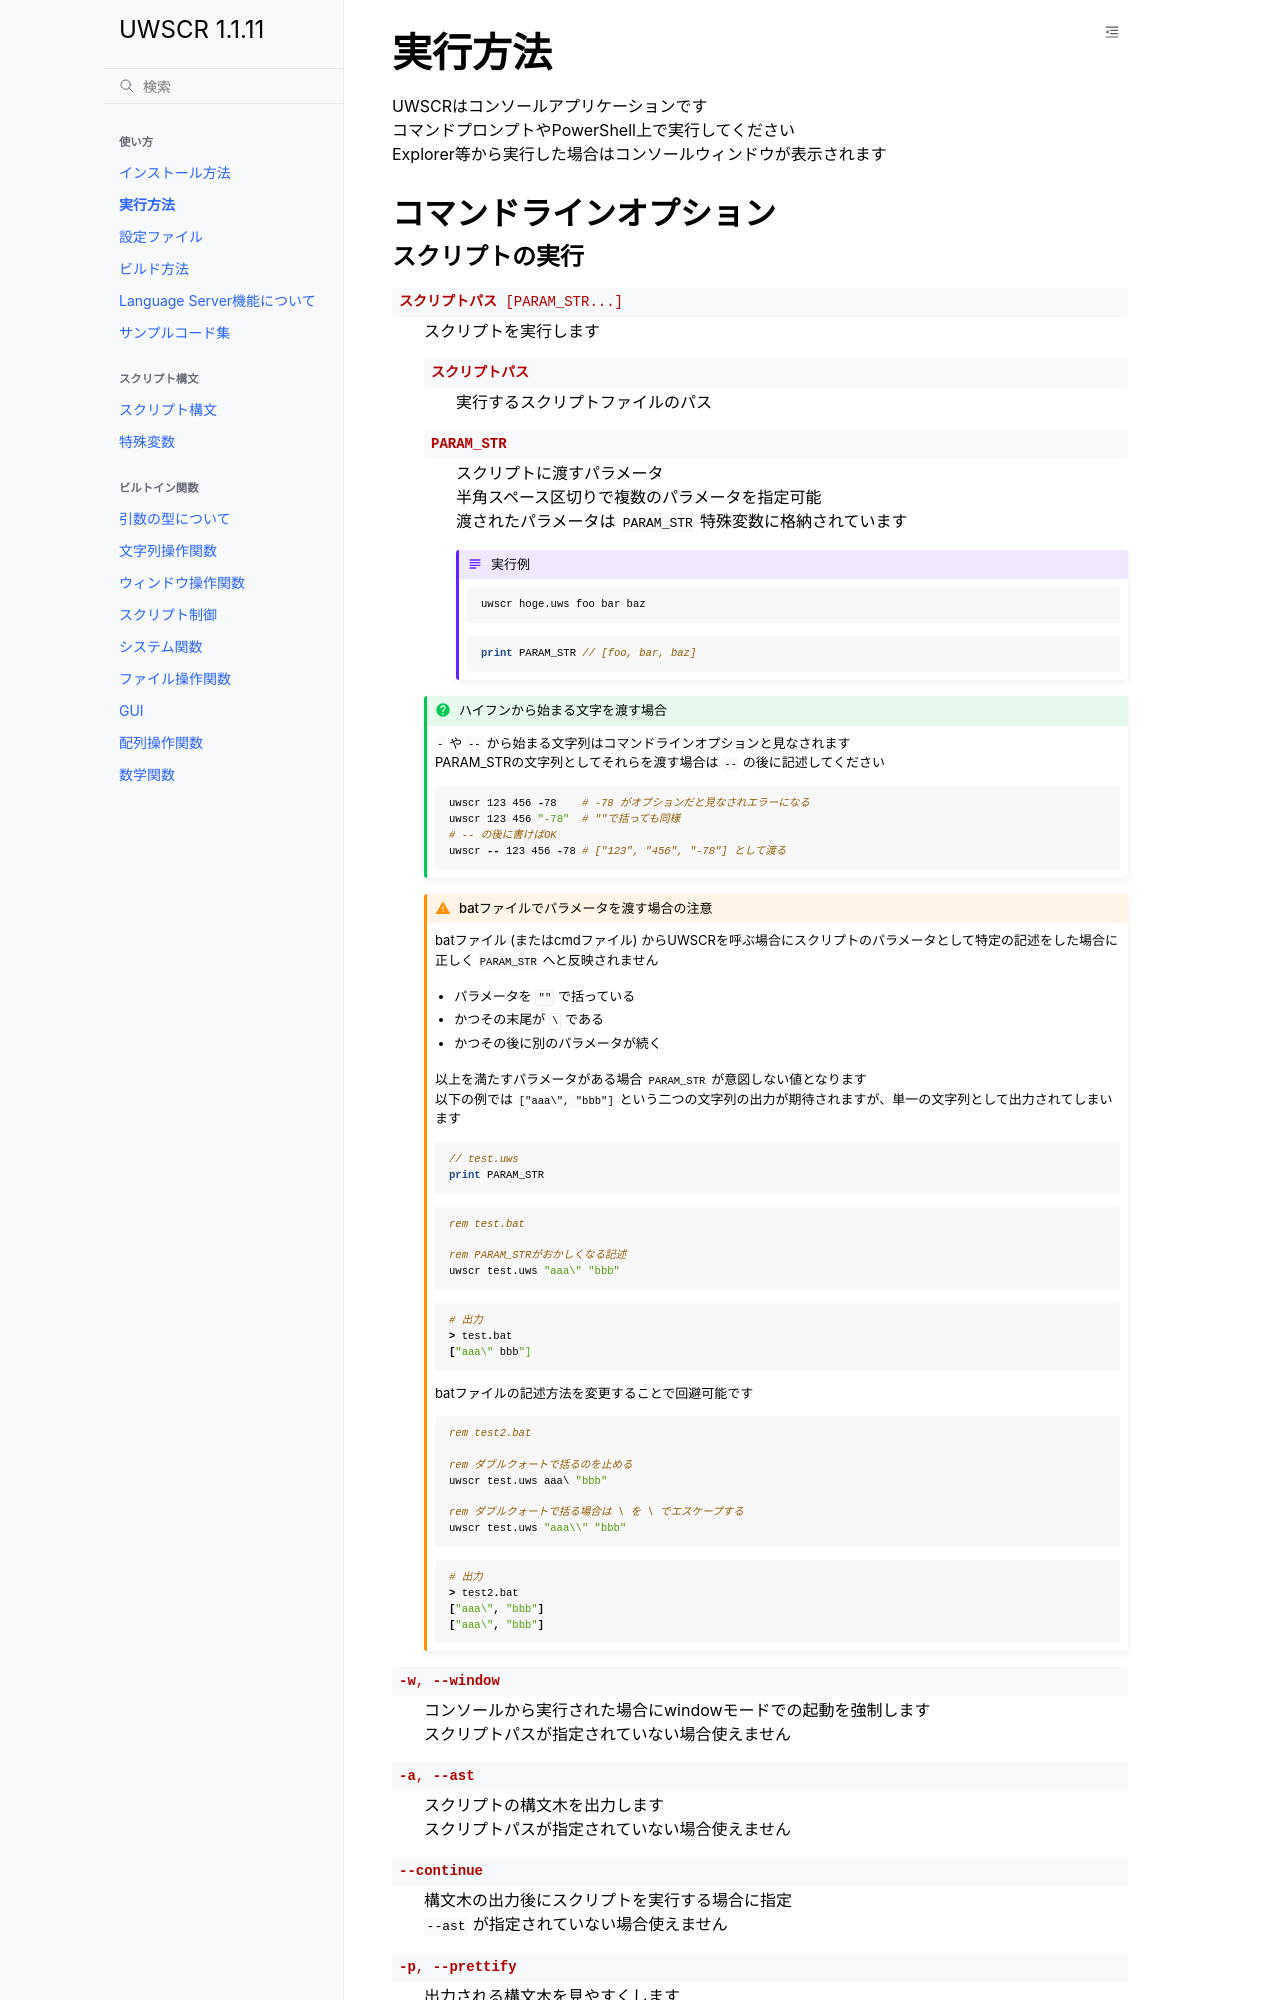

repository: stuncloud/UWSCR · page: usage/how_to_run.html · generator: sphinx

実行方法
========

| UWSCRはコンソールアプリケーションです
| コマンドプロンプトやPowerShell上で実行してください
| Explorer等から実行した場合はコンソールウィンドウが表示されます

コマンドラインオプション
------------------------

.. program:: uwscr

スクリプトの実行
^^^^^^^^^^^^^^^^

.. option:: スクリプトパス [PARAM_STR...]

    スクリプトを実行します

    .. object:: スクリプトパス

        実行するスクリプトファイルのパス

    .. object:: PARAM_STR

        | スクリプトに渡すパラメータ
        | 半角スペース区切りで複数のパラメータを指定可能
        | 渡されたパラメータは ``PARAM_STR`` 特殊変数に格納されています

        .. admonition:: 実行例

            .. code:: shell

                uwscr hoge.uws foo bar baz

            .. code:: uwscr

                print PARAM_STR // [foo, bar, baz]

    .. admonition:: ハイフンから始まる文字を渡す場合
        :class: hint

        | ``-`` や ``--`` から始まる文字列はコマンドラインオプションと見なされます
        | PARAM_STRの文字列としてそれらを渡す場合は ``--`` の後に記述してください

        .. sourcecode:: powershell

            uwscr 123 456 -78    # -78 がオプションだと見なされエラーになる
            uwscr 123 456 "-78"  # ""で括っても同様
            # -- の後に書けばOK
            uwscr -- 123 456 -78 # ["123", "456", "-78"] として渡る

    .. admonition:: batファイルでパラメータを渡す場合の注意
        :class: warning

        | batファイル (またはcmdファイル) からUWSCRを呼ぶ場合にスクリプトのパラメータとして特定の記述をした場合に正しく ``PARAM_STR`` へと反映されません

        - パラメータを ``""`` で括っている
        - かつその末尾が ``\`` である
        - かつその後に別のパラメータが続く

        | 以上を満たすパラメータがある場合 ``PARAM_STR`` が意図しない値となります
        | 以下の例では ``["aaa\", "bbb"]`` という二つの文字列の出力が期待されますが、単一の文字列として出力されてしまいます

        .. sourcecode:: uwscr

            // test.uws
            print PARAM_STR

        .. sourcecode:: bat

            rem test.bat

            rem PARAM_STRがおかしくなる記述
            uwscr test.uws "aaa\" "bbb"

        .. sourcecode:: powershell

            # 出力
            > test.bat
            ["aaa\" bbb"]


        | batファイルの記述方法を変更することで回避可能です

        .. sourcecode:: bat

            rem test2.bat

            rem ダブルクォートで括るのを止める
            uwscr test.uws aaa\ "bbb"
